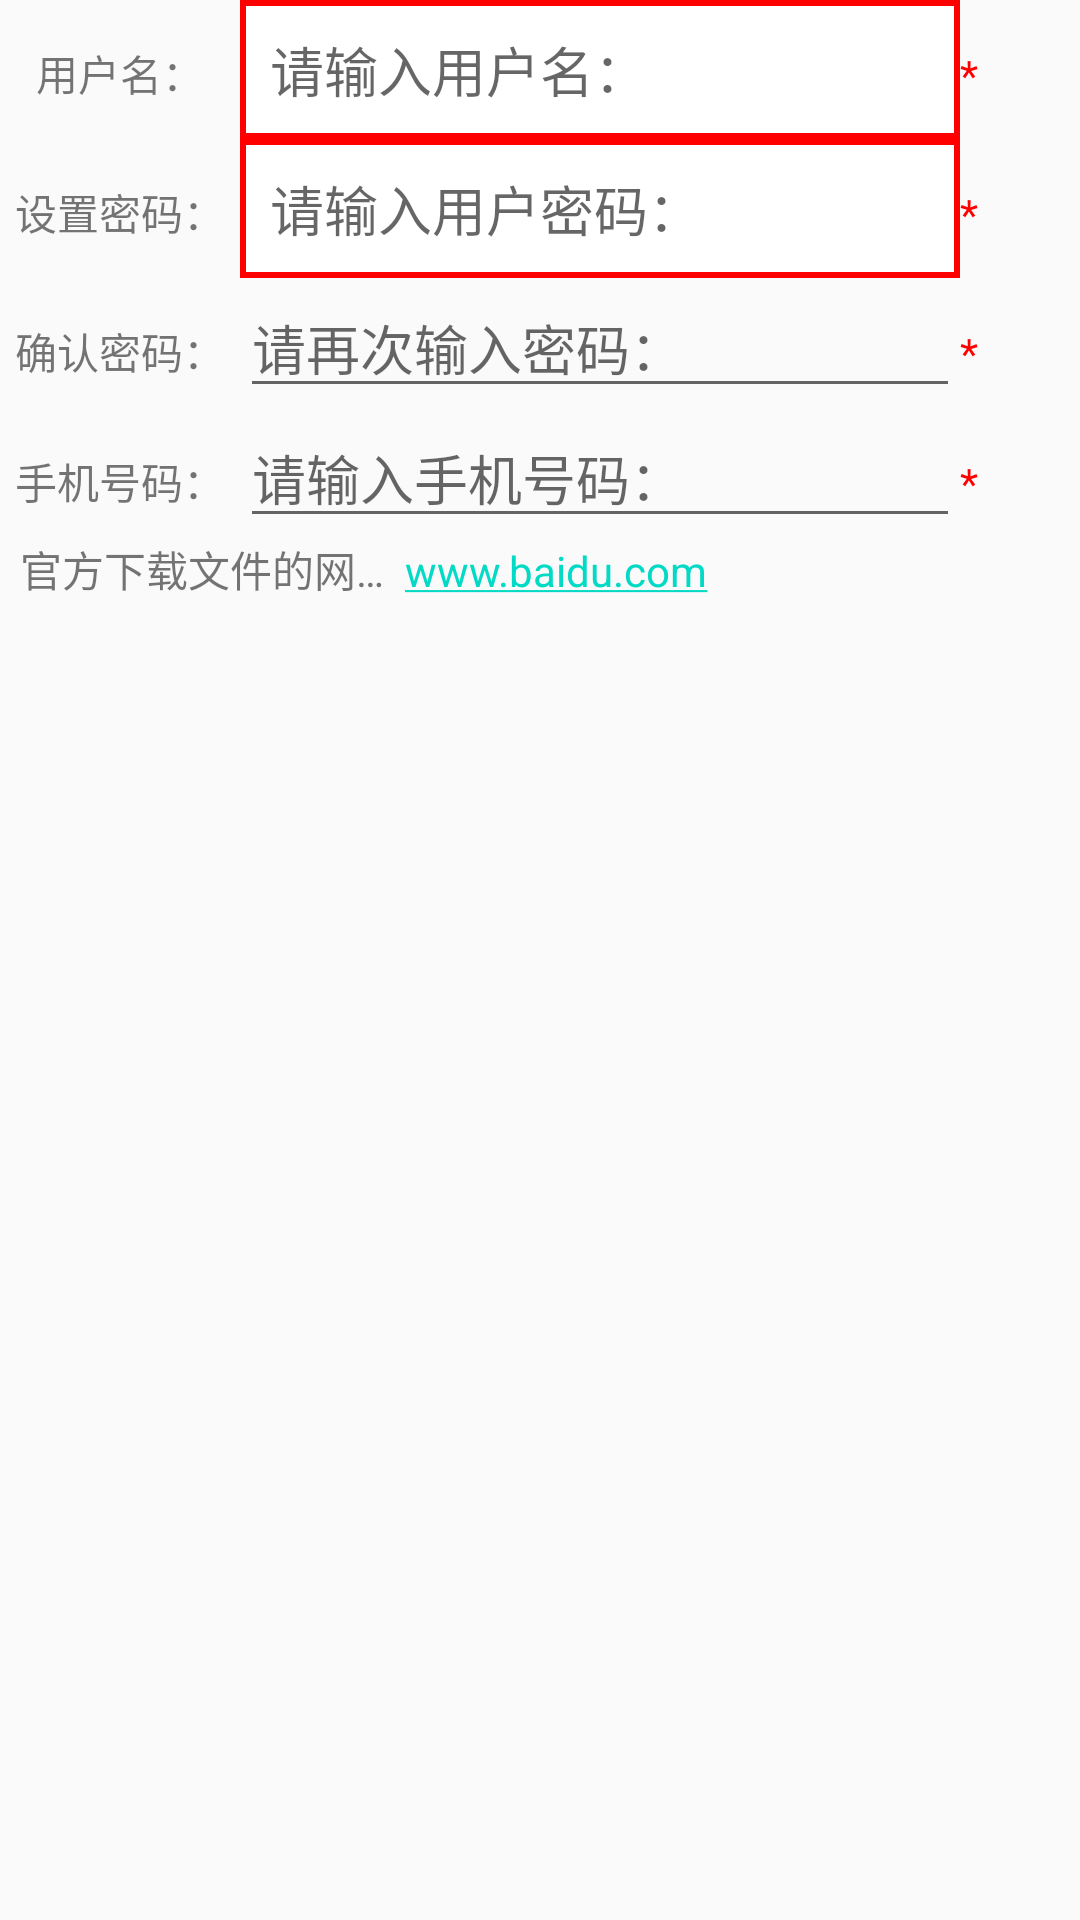

This screen was rendered from an Android layout file. Write that file and the resources it references.
<!-- AndroidManifest.xml: application theme AppTheme -->
<!-- res/layout/layout_textviewandedittextdemo.xml -->
<?xml version="1.0" encoding="utf-8"?>
<LinearLayout xmlns:android="http://schemas.android.com/apk/res/android"
    android:layout_width="match_parent"
    android:layout_height="match_parent"
    android:orientation="vertical"
    >
    <LinearLayout
        android:layout_width="match_parent"
        android:layout_height="wrap_content"
        >
        
        
        
        
        
        <TextView
            style="@style/TextViewAndEditTextLayout"
            android:layout_weight="2"
            android:text="@string/string_cn_users"
            android:gravity="center"
            />
        
        <EditText
            style="@style/TextViewAndEditTextLayout"
            android:layout_weight="6"
            android:hint="@string/string_cn_plsinputusers"
            android:maxLength="16"
            android:background="@drawable/tvbackground"
            />
        <TextView
            android:layout_weight="1"
            style="@style/UnableNull"
            />
    </LinearLayout>
    <LinearLayout
        android:layout_width="match_parent"
        android:layout_height="wrap_content"
        >
        <TextView
            style="@style/TextViewAndEditTextLayout"
            android:layout_weight="2"
            android:text="@string/string_cn_setpswd"
            android:gravity="center"
            />
        
        <EditText
            style="@style/TextViewAndEditTextLayout"
            android:layout_weight="6"
            android:hint="@string/string_cn_plsinputpswd"
            android:inputType="textPassword"
            android:maxLength="16"
            android:background="@drawable/tvbackground"
            />
        <TextView
            android:layout_weight="1"
            style="@style/UnableNull"
            />
    </LinearLayout>
    <LinearLayout
        android:layout_width="match_parent"
        android:layout_height="wrap_content"
        >
        <TextView
            style="@style/TextViewAndEditTextLayout"
            android:layout_weight="2"
            android:text="@string/string_cn_repeatpswd"
            android:gravity="center"
            />
        
        
        
        <EditText
            style="@style/TextViewAndEditTextLayout"
            android:layout_weight="6"
            android:hint="@string/string_cn_plsrepeatpswd"
            android:inputType="textPassword"
            android:maxLength="16"
            />
        <TextView
            android:layout_weight="1"
            style="@style/UnableNull"
            />
    </LinearLayout>
    <LinearLayout
        android:layout_width="match_parent"
        android:layout_height="wrap_content"
        >
        <TextView
            style="@style/TextViewAndEditTextLayout"
            android:layout_weight="2"
            android:text="@string/string_cn_mobilephonenum"
            android:gravity="center"
            />
        
        <EditText
            style="@style/TextViewAndEditTextLayout"
            android:layout_weight="6"
            android:hint="@string/string_cn_plsinputmobilephonenum"
            android:inputType="number"
            android:maxLength="13"
            />
        <TextView
            android:layout_weight="1"
            style="@style/UnableNull"
            />
    </LinearLayout>
    <LinearLayout
        android:layout_width="match_parent"
        android:layout_height="wrap_content"
        >
        
        
        <TextView
            style="@style/TextViewAndEditTextLayout"
            android:layout_weight="3"
            android:text="@string/string_cn_downloadwebsite"
            android:gravity="center"
            android:ellipsize="end"
            android:drawableRight="@mipmap/ic_launcher_round"
            />
        
        <TextView
            android:layout_weight="5"
            style="@style/TextViewAndEditTextLayout"
            android:autoLink="all"
            android:text="@string/string_en_url"
            />
    </LinearLayout>
</LinearLayout>
<!-- resources referenced by this layout -->
<resources>
  <!-- drawable tvbackground (drawable) -->
  <?xml version="1.0" encoding="utf-8"?>
  <layer-list xmlns:android="http://schemas.android.com/apk/res/android">
      
      <item>
          <shape>
              <solid android:color="#ff0000" />
          </shape>
      </item>
  
      
      <item
          android:right="2dp"
          android:left="2dp"
          android:top="2dp"
          android:bottom="2dp">
          <shape>
              
              <solid android:color="#ffffff" />
              
              <padding android:bottom="10dp"
                  android:left="10dp"
                  android:right="10dp"
                  android:top="10dp" />
          </shape>
      </item>
  </layer-list>
  <string name="string_cn_downloadwebsite">官方下载文件的网址是：</string>
  <string name="string_cn_mobilephonenum">手机号码：</string>
  <string name="string_cn_plsinputmobilephonenum">请输入手机号码：</string>
  <string name="string_cn_plsinputpswd">请输入用户密码：</string>
  <string name="string_cn_plsinputusers">请输入用户名：</string>
  <string name="string_cn_plsrepeatpswd">请再次输入密码：</string>
  <string name="string_cn_repeatpswd">确认密码：</string>
  <string name="string_cn_setpswd">设置密码：</string>
  <string name="string_cn_users">用户名：</string>
  <string name="string_en_url">www.baidu.com</string>
  <style name="TextViewAndEditTextLayout">
          <item name="android:layout_width">0dp</item>
          <item name="android:layout_height">wrap_content</item>
          <item name="android:maxLines">1</item>
      </style>
  <style name="UnableNull">
          <item name="android:layout_width">0dp</item>
          <item name="android:layout_height">wrap_content</item>
          <item name="android:text">*</item>
          <item name="android:textColor">#ff0000</item>
          <item name="android:maxLines">1</item>
      </style>
  <style name="AppTheme" parent="Theme.AppCompat.Light.DarkActionBar">
          
          <item name="colorPrimary">@color/colorPrimary</item>
          <item name="colorPrimaryDark">@color/colorPrimaryDark</item>
          <item name="colorAccent">@color/colorAccent</item>
      </style>
  <!-- not gathered from this repository: default colours our renderer supplied (Android Studio template values) -->
  <color name="colorPrimary">#FF6200EE</color>
  <color name="colorPrimaryDark">#FF3700B3</color>
  <color name="colorAccent">#FF03DAC5</color>
</resources>
